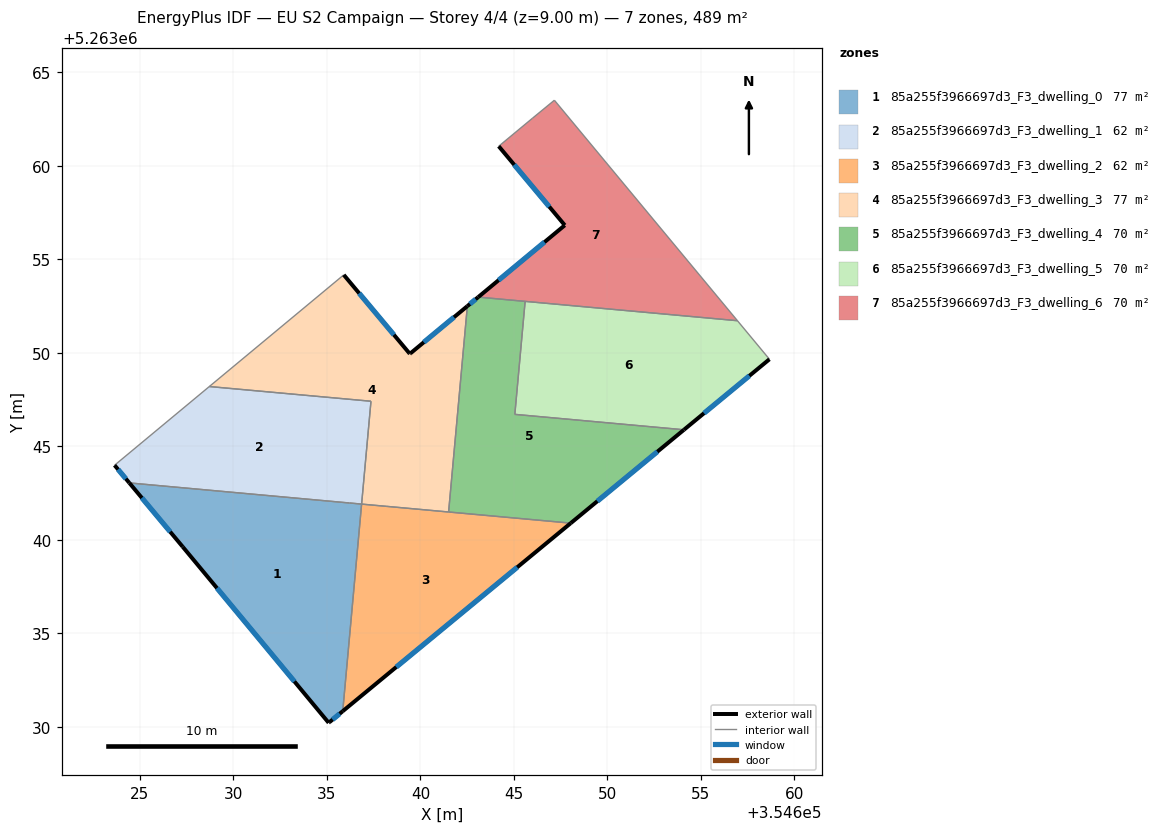
=== STOREY PLAN SPEC (per zone: floor XY polygon, exterior-wall plan segments, windows/doors) ===
zone 1: 85a255f3966697d3_F3_dwelling_0  (77.4 m²)
  floor: (354636.85, 5263041.91) (354635.84, 5263030.84) (354635.14, 5263030.25) (354635.09, 5263030.21) (354627.29, 5263039.63) (354624.43, 5263043.04)
  exterior wall: (354635.09, 5263030.21) – (354635.14, 5263030.25)  [0.1 m]
  exterior wall: (354627.29, 5263039.63) – (354635.09, 5263030.21)  [12.2 m]
    window: (354629.12, 5263037.42) – (354633.26, 5263032.43)  [10.3 m²]
  exterior wall: (354624.43, 5263043.04) – (354627.29, 5263039.63)  [4.5 m]
    window: (354625.10, 5263042.24) – (354626.62, 5263040.43)  [3.8 m²]
  exterior wall: (354635.14, 5263030.25) – (354635.84, 5263030.84)  [0.9 m]
    window: (354635.30, 5263030.39) – (354635.68, 5263030.70)  [0.8 m²]
  interior walls: 3
zone 2: 85a255f3966697d3_F3_dwelling_1  (62.5 m²)
  floor: (354637.35, 5263047.41) (354636.85, 5263041.91) (354624.43, 5263043.04) (354623.64, 5263043.99) (354628.71, 5263048.20)
  exterior wall: (354623.64, 5263043.99) – (354624.43, 5263043.04)  [1.2 m]
    window: (354623.83, 5263043.77) – (354624.25, 5263043.27)  [1.0 m²]
  interior walls: 5
zone 3: 85a255f3966697d3_F3_dwelling_2  (62.5 m²)
  floor: (354648.04, 5263040.89) (354635.84, 5263030.84) (354636.85, 5263041.91) (354638.21, 5263041.79)
  exterior wall: (354635.84, 5263030.84) – (354648.04, 5263040.89)  [15.8 m]
    window: (354638.71, 5263033.20) – (354645.17, 5263038.53)  [13.3 m²]
  interior walls: 4
zone 4: 85a255f3966697d3_F3_dwelling_3  (77.5 m²)
  floor: (354642.51, 5263052.50) (354641.51, 5263041.49) (354636.85, 5263041.91) (354637.35, 5263047.41) (354628.71, 5263048.20) (354635.90, 5263054.17) (354639.41, 5263049.98) (354639.43, 5263049.95) (354639.47, 5263049.97)
  exterior wall: (354639.41, 5263049.98) – (354635.90, 5263054.17)  [5.5 m]
    window: (354638.58, 5263050.96) – (354636.72, 5263053.19)  [4.6 m²]
  exterior wall: (354639.43, 5263049.95) – (354639.41, 5263049.98)  [0.0 m]
  exterior wall: (354639.47, 5263049.97) – (354639.43, 5263049.95)  [0.0 m]
  exterior wall: (354642.51, 5263052.50) – (354639.47, 5263049.97)  [4.0 m]
    window: (354641.79, 5263051.91) – (354640.18, 5263050.57)  [3.3 m²]
  interior walls: 6
zone 5: 85a255f3966697d3_F3_dwelling_4  (70.0 m²)
  floor: (354654.09, 5263045.89) (354648.04, 5263040.89) (354641.51, 5263041.49) (354642.51, 5263052.50) (354643.09, 5263052.98) (354645.60, 5263052.75) (354645.05, 5263046.71)
  exterior wall: (354643.09, 5263052.98) – (354642.51, 5263052.50)  [0.8 m]
    window: (354642.95, 5263052.87) – (354642.64, 5263052.61)  [0.6 m²]
  exterior wall: (354648.04, 5263040.89) – (354654.09, 5263045.89)  [7.8 m]
    window: (354649.46, 5263042.07) – (354652.67, 5263044.71)  [6.6 m²]
  interior walls: 5
zone 6: 85a255f3966697d3_F3_dwelling_5  (70.1 m²)
  floor: (354656.95, 5263051.72) (354658.66, 5263049.66) (354654.09, 5263045.89) (354645.05, 5263046.71) (354645.60, 5263052.75)
  exterior wall: (354654.09, 5263045.89) – (354658.66, 5263049.66)  [5.9 m]
    window: (354655.16, 5263046.77) – (354657.59, 5263048.77)  [5.0 m²]
  interior walls: 4
zone 7: 85a255f3966697d3_F3_dwelling_6  (69.6 m²)
  floor: (354647.16, 5263063.51) (354656.95, 5263051.72) (354643.09, 5263052.98) (354647.72, 5263056.82) (354644.18, 5263061.05) (354645.99, 5263062.55)
  exterior wall: (354647.72, 5263056.82) – (354643.09, 5263052.98)  [6.0 m]
    window: (354646.63, 5263055.92) – (354644.18, 5263053.88)  [5.1 m²]
  exterior wall: (354644.18, 5263061.05) – (354647.72, 5263056.82)  [5.5 m]
    window: (354645.01, 5263060.06) – (354646.89, 5263057.82)  [4.6 m²]
  interior walls: 5

=== DERIVED (storey summary) ===
Building: EU S2 Campaign
Storey: 4 of 4  (floor level z = 9.00 m)
Storey gross floor area: 489.5 m²
Zones on this storey: 7
  - 85a255f3966697d3_F3_dwelling_0: floor 77.4 m²; exterior wall 17.7 m (53.0 m²); 3 window(s) 14.8 m²; WWR 28.0%
  - 85a255f3966697d3_F3_dwelling_1: floor 62.5 m²; exterior wall 1.2 m (3.7 m²); 1 window(s) 1.0 m²; WWR 28.1%
  - 85a255f3966697d3_F3_dwelling_2: floor 62.5 m²; exterior wall 15.8 m (47.4 m²); 1 window(s) 13.3 m²; WWR 28.1%
  - 85a255f3966697d3_F3_dwelling_3: floor 77.5 m²; exterior wall 9.5 m (28.5 m²); 2 window(s) 7.9 m²; WWR 27.9%
  - 85a255f3966697d3_F3_dwelling_4: floor 70.0 m²; exterior wall 8.6 m (25.8 m²); 2 window(s) 7.3 m²; WWR 28.1%
  - 85a255f3966697d3_F3_dwelling_5: floor 70.1 m²; exterior wall 5.9 m (17.8 m²); 1 window(s) 5.0 m²; WWR 28.1%
  - 85a255f3966697d3_F3_dwelling_6: floor 69.6 m²; exterior wall 11.5 m (34.6 m²); 2 window(s) 9.7 m²; WWR 28.1%
Zone adjacency (shared interzone walls):
  - 85a255f3966697d3_F3_dwelling_0 ↔ 85a255f3966697d3_F3_dwelling_1
  - 85a255f3966697d3_F3_dwelling_0 ↔ 85a255f3966697d3_F3_dwelling_2
  - 85a255f3966697d3_F3_dwelling_1 ↔ 85a255f3966697d3_F3_dwelling_3
  - 85a255f3966697d3_F3_dwelling_2 ↔ 85a255f3966697d3_F3_dwelling_3
  - 85a255f3966697d3_F3_dwelling_2 ↔ 85a255f3966697d3_F3_dwelling_4
  - 85a255f3966697d3_F3_dwelling_3 ↔ 85a255f3966697d3_F3_dwelling_4
  - 85a255f3966697d3_F3_dwelling_4 ↔ 85a255f3966697d3_F3_dwelling_5
  - 85a255f3966697d3_F3_dwelling_4 ↔ 85a255f3966697d3_F3_dwelling_6
  - 85a255f3966697d3_F3_dwelling_5 ↔ 85a255f3966697d3_F3_dwelling_6